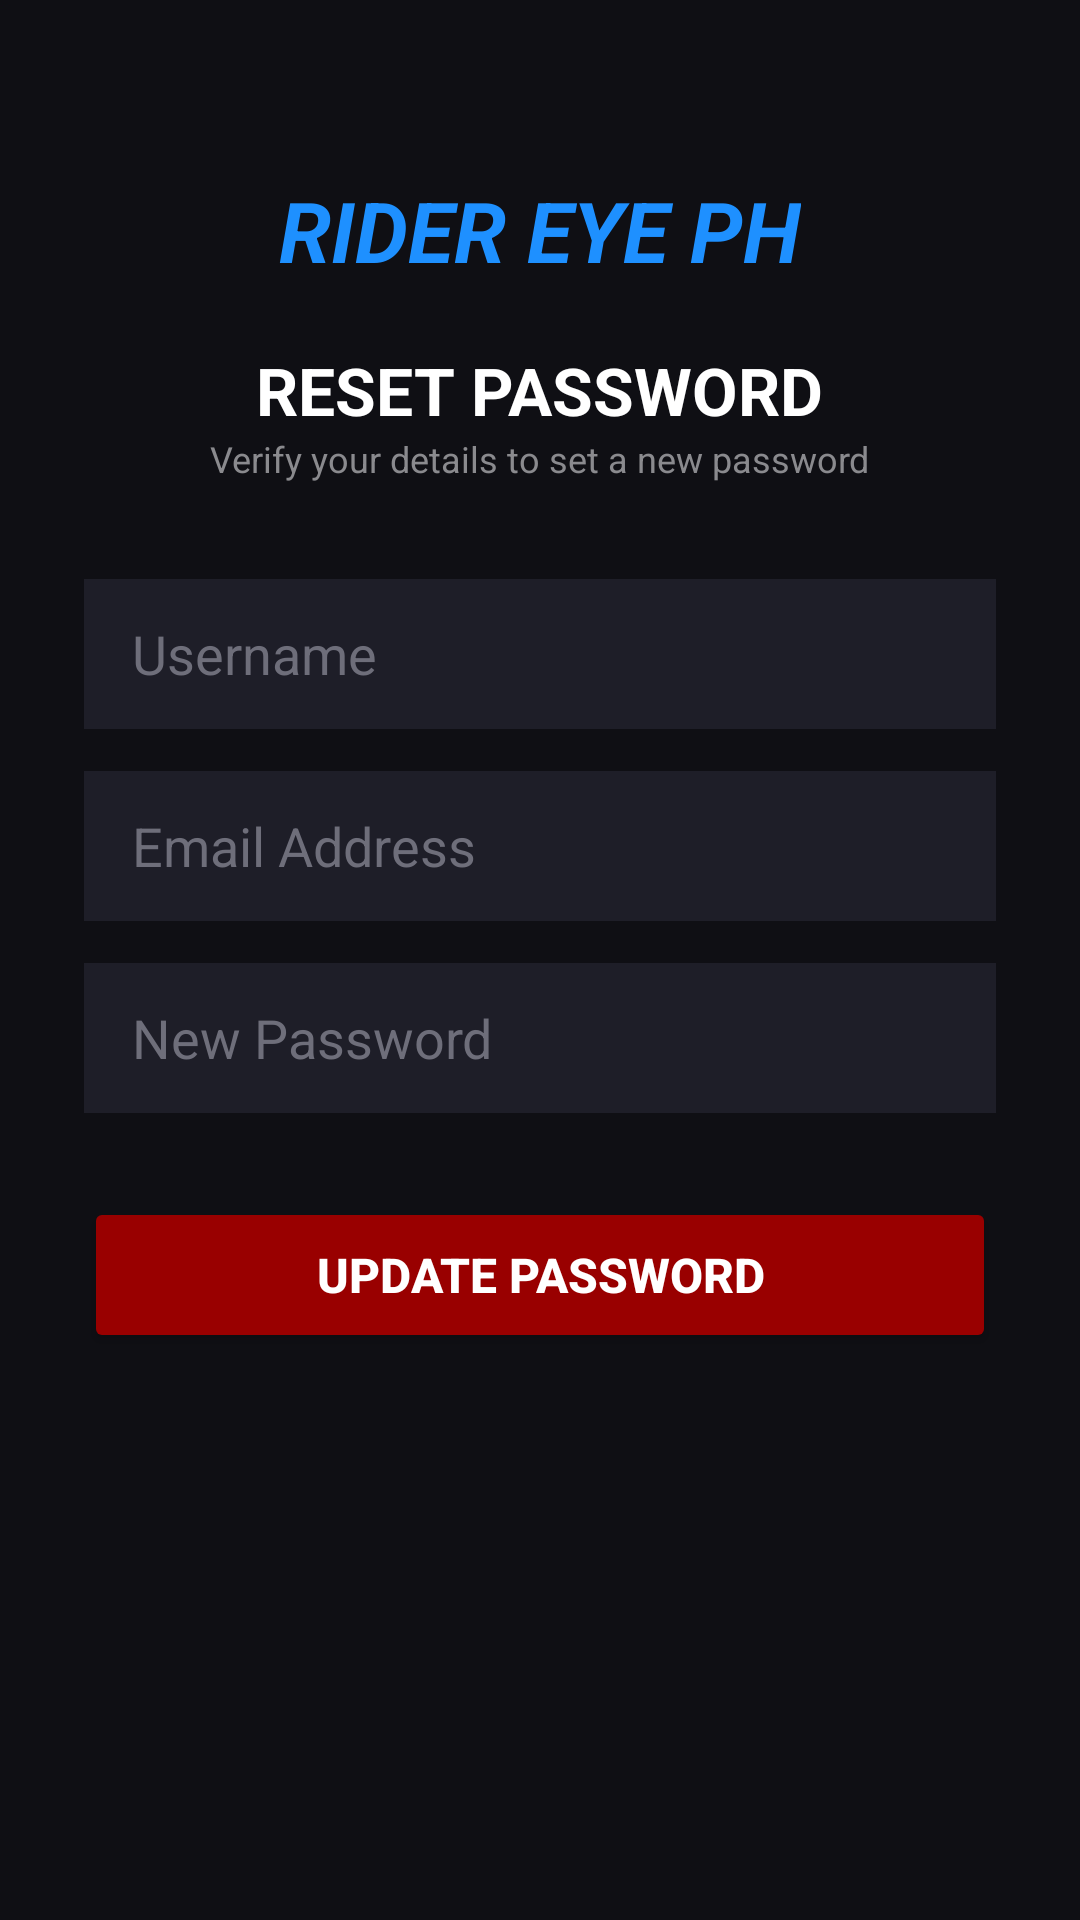

Here is an Android app screen rendered from its layout file. Give the layout XML and the strings, colors and styles it references.
<!-- AndroidManifest.xml: application theme Theme.Material3.DayNight.NoActionBar -->
<!-- res/layout/activity_forgot_password.xml -->
<?xml version="1.0" encoding="utf-8"?>
<ScrollView xmlns:android="http://schemas.android.com/apk/res/android"
    android:layout_width="match_parent"
    android:layout_height="match_parent"
    android:background="#0F0F14"
    android:fillViewport="true">

    <LinearLayout
        android:layout_width="match_parent"
        android:layout_height="wrap_content"
        android:orientation="vertical"
        android:padding="28dp"
        android:gravity="center_horizontal">

        
        <TextView
            android:layout_width="wrap_content"
            android:layout_height="wrap_content"
            android:layout_marginTop="30dp"
            android:text="RIDER EYE PH"
            android:textColor="#1E90FF"
            android:textSize="28sp"
            android:textStyle="bold|italic" />

        <TextView
            android:layout_width="wrap_content"
            android:layout_height="wrap_content"
            android:layout_marginTop="20dp"
            android:text="RESET PASSWORD"
            android:textColor="#FFFFFF"
            android:textSize="22sp"
            android:textStyle="bold" />

        <TextView
            android:layout_width="wrap_content"
            android:layout_height="wrap_content"
            android:text="Verify your details to set a new password"
            android:textColor="#8A8A8E"
            android:textSize="12sp"
            android:layout_marginBottom="32dp" />

        
        <EditText
            android:id="@+id/et_reset_username"
            android:layout_width="match_parent"
            android:layout_height="50dp"
            android:layout_marginBottom="14dp"
            android:background="#1E1E28"
            android:hint="Username"
            android:textColorHint="#6E6E7A"
            android:textColor="#FFFFFF"
            android:paddingHorizontal="16dp"
            android:inputType="text" />

        
        <EditText
            android:id="@+id/et_reset_email"
            android:layout_width="match_parent"
            android:layout_height="50dp"
            android:layout_marginBottom="14dp"
            android:background="#1E1E28"
            android:hint="Email Address"
            android:textColorHint="#6E6E7A"
            android:textColor="#FFFFFF"
            android:paddingHorizontal="16dp"
            android:inputType="textEmailAddress" />

        
        <EditText
            android:id="@+id/et_new_password"
            android:layout_width="match_parent"
            android:layout_height="50dp"
            android:layout_marginBottom="28dp"
            android:background="#1E1E28"
            android:hint="New Password"
            android:textColorHint="#6E6E7A"
            android:textColor="#FFFFFF"
            android:paddingHorizontal="16dp"
            android:inputType="textPassword" />

        
        <Button
            android:id="@+id/btn_reset_password"
            android:layout_width="match_parent"
            android:layout_height="52dp"
            android:text="UPDATE PASSWORD"
            android:textSize="16sp"
            android:textStyle="bold"
            android:textColor="#FFFFFF"
            android:backgroundTint="#990000" />

    </LinearLayout>
</ScrollView>
<!-- resources referenced by this layout -->
<resources>

</resources>
